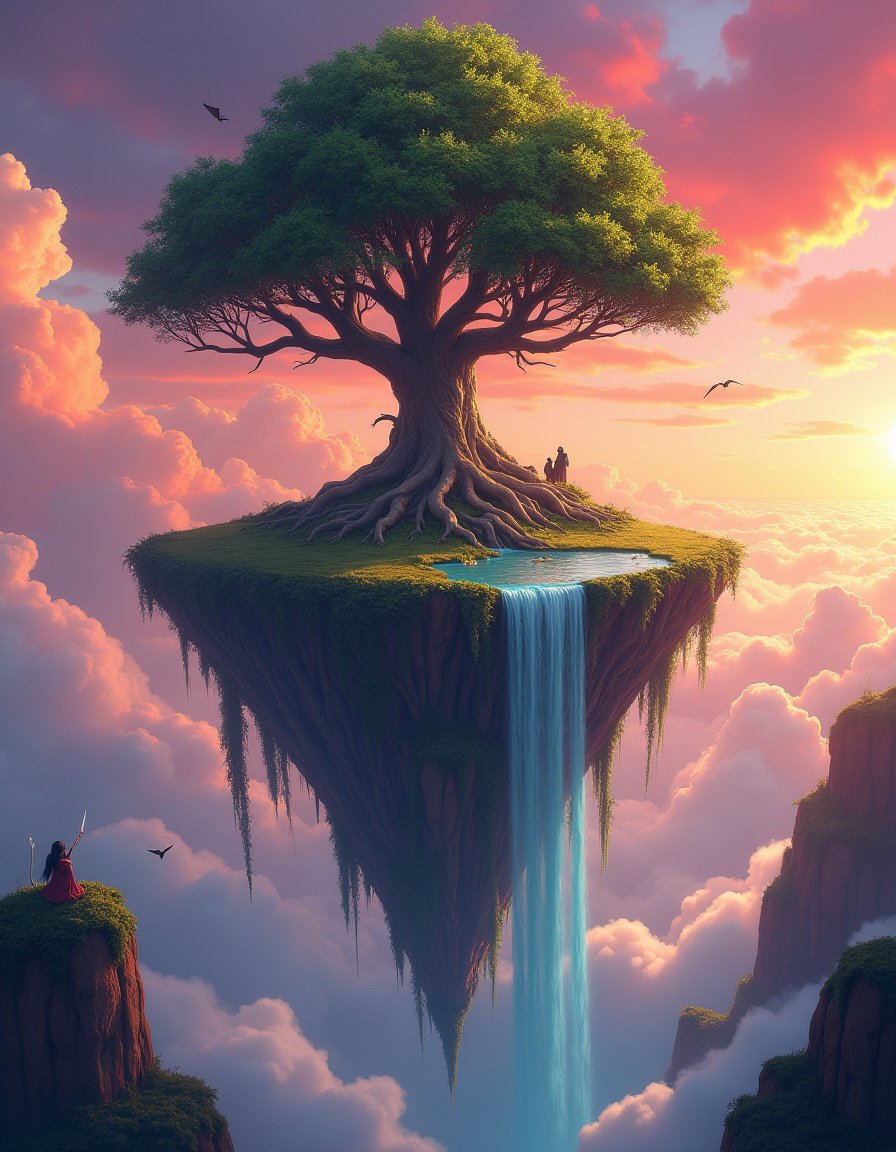
Generation parameters embedded in this image by AUTOMATIC1111 Stable Diffusion web UI or a fork of it (Forge, ...) (PNG 'parameters' text chunk):
Create a detailed fantasy landscape of a floating island in the sky, with a large, ancient tree at the center of the island. The roots should be hanging off the sides, and the island is surrounded by waterfalls flowing into clouds below. The sky is filled with vibrant pink and orange hues of a sunset, and there are mystical creatures flying around.
Steps: 20, Sampler: Euler, Schedule type: Simple, CFG scale: 1, Distilled CFG Scale: 3.5, Seed: 884559144, Size: 896x1152, Model hash: 275ef623d3, Model: flux1-dev-fp8, Version: f2.0.1v1.10.1-previous-391-g2b1e7366